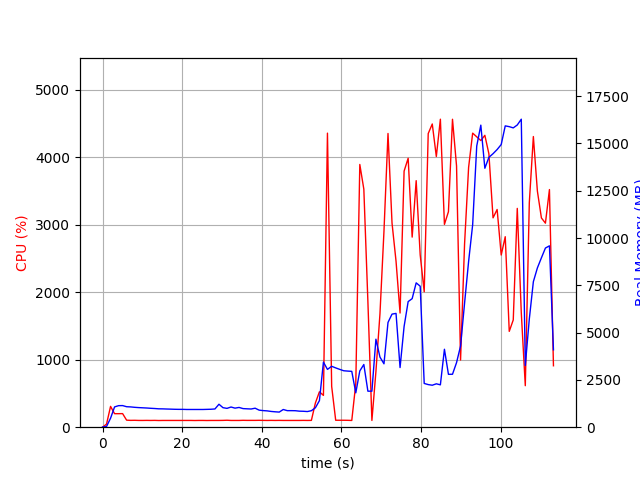

The table this chart was drawn from, first rows:
elapsed_time, nproc, cpu, mem_real, mem_virtual
4.1484832763671875e-05, 1, 0.0, 8.848, 3063
1.007, 1, 46.7, 38.98, 609.2
2.015, 1, 308.5, 476, 4449
3.023, 1, 200.4, 1072, 5055
4.031, 1, 200.4, 1138, 5183
5.039, 1, 201.4, 1142, 5183
6.046, 1, 104.2, 1083, 5183
7.054, 1, 101.2, 1073, 5183
8.062, 1, 102.2, 1051, 5183
9.069, 1, 100.3, 1036, 5183
10.08, 1, 100.1, 1025, 5183
11.09, 1, 101.0, 1014, 5183
12.1, 1, 100.1, 999.6, 5183
13.11, 1, 101.1, 987.8, 5183
14.11, 1, 99.1, 971.5, 5183
15.12, 1, 100.1, 968.9, 5183
16.13, 1, 100.1, 960.7, 5183
17.14, 1, 100.1, 954.4, 5183
18.15, 1, 100.1, 946.9, 5183
19.16, 1, 100.0, 943.3, 5183
20.17, 1, 100.2, 943.3, 5183
21.18, 1, 100.1, 936.9, 5183
22.19, 1, 100.2, 936.9, 5183
23.2, 1, 99.1, 936.9, 5183
24.2, 1, 100.2, 936.9, 5183
25.21, 1, 100.2, 936.9, 5183
26.22, 1, 99.1, 942.9, 5183
27.23, 1, 100.0, 948.9, 5183
28.24, 1, 100.0, 964, 5231
29.25, 1, 100.1, 1214, 5391
30.26, 1, 101.0, 1032, 5391
31.27, 1, 103.1, 995.8, 5391
32.28, 1, 100.0, 1067, 5391
33.29, 1, 100.0, 1007, 5391
34.3, 1, 100.0, 1044, 5391
35.31, 1, 102.0, 983, 5391
36.32, 1, 100.9, 972.1, 5391
37.33, 1, 101.1, 961.9, 5391
38.34, 1, 101.0, 1004, 5391
39.35, 1, 102.1, 900.9, 5391
40.35, 1, 101.0, 877.8, 5391
41.36, 1, 100.0, 862.3, 5391
42.37, 1, 101.1, 832.6, 5391
43.38, 1, 100.1, 814, 5391
44.39, 1, 101.0, 798.6, 5391
45.4, 1, 100.1, 935.7, 5391
46.41, 1, 100.0, 874.7, 5391
47.42, 1, 100.0, 874.7, 5391
48.43, 1, 100.1, 871.4, 5391
49.44, 1, 100.1, 847.9, 5391
50.45, 1, 101.0, 842.1, 5391
51.46, 1, 100.1, 827.4, 5391
52.47, 1, 101.0, 872.2, 5391
53.48, 1, 359.5, 1028, 5493
54.49, 1, 525.0, 1404, 7710
55.5, 1, 471.6, 3441, 12232
56.51, 1, 4360, 3056, 12232
57.57, 1, 604.9, 3220, 12414
58.58, 1, 103.0, 3135, 12414
59.59, 1, 102.9, 3057, 12414
... 53 more rows
